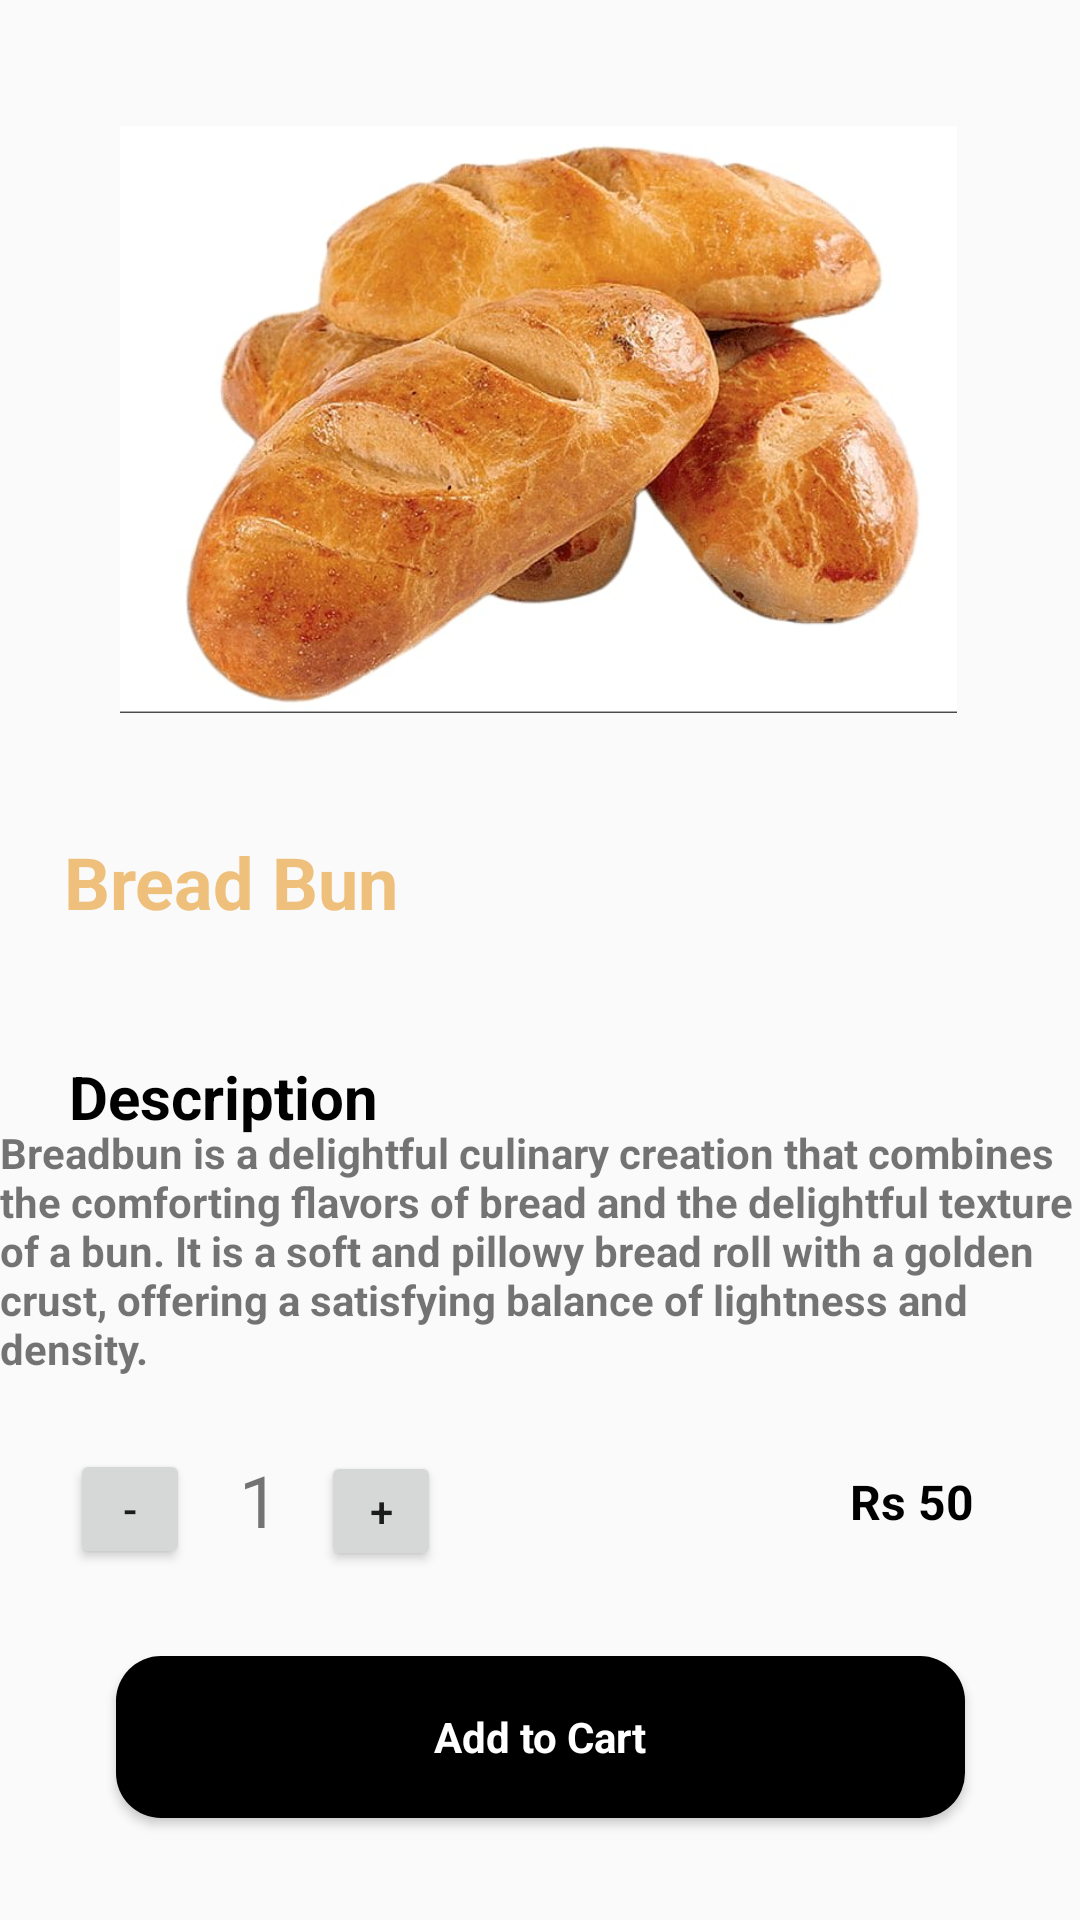

This screen was rendered from an Android layout file. Write that file and the resources it references.
<!-- AndroidManifest.xml: application theme Theme.AppCompat.Light -->
<!-- res/layout/activity_breadbun.xml -->
<?xml version="1.0" encoding="utf-8"?>
<androidx.constraintlayout.widget.ConstraintLayout xmlns:android="http://schemas.android.com/apk/res/android"
    xmlns:app="http://schemas.android.com/apk/res-auto"
    xmlns:tools="http://schemas.android.com/tools"
    android:layout_width="match_parent"
    android:layout_height="match_parent"
    tools:context=".BakeryItems.Breadbun_Des">

    <ImageView
        android:id="@+id/imageBreadbun"
        android:layout_width="279dp"
        android:layout_height="251dp"
        app:layout_constraintBottom_toBottomOf="parent"
        app:layout_constraintEnd_toEndOf="parent"
        app:layout_constraintHorizontal_bias="0.495"
        app:layout_constraintStart_toStartOf="parent"
        app:layout_constraintTop_toTopOf="parent"
        app:layout_constraintVertical_bias="0.037"
        app:srcCompat="@drawable/breadbun" />

    <ImageView
        android:id="@+id/BackButton"
        android:layout_width="wrap_content"
        android:layout_height="wrap_content"
        app:layout_constraintBottom_toBottomOf="parent"
        app:layout_constraintEnd_toEndOf="parent"
        app:layout_constraintHorizontal_bias="0.041"
        app:layout_constraintStart_toStartOf="parent"
        app:layout_constraintTop_toTopOf="parent"
        app:layout_constraintVertical_bias="0.022"
        app:srcCompat="@drawable/baseline_arrow_back_24" />

    <TextView
        android:id="@+id/ItemBreadBun"
        android:layout_width="wrap_content"
        android:layout_height="wrap_content"
        android:text="Bread Bun"
        android:textColor="@color/Bread"
        android:textSize="24dp"
        android:textStyle="bold"
        android:textAlignment="center"
        app:layout_constraintBottom_toBottomOf="parent"
        app:layout_constraintEnd_toEndOf="parent"
        app:layout_constraintHorizontal_bias="0.086"
        app:layout_constraintStart_toStartOf="parent"
        app:layout_constraintTop_toTopOf="parent"
        app:layout_constraintVertical_bias="0.457" />


    <TextView
        android:id="@+id/text"
        android:layout_width="wrap_content"
        android:layout_height="wrap_content"
        android:text="Description"
        android:textSize="20sp"
        android:textStyle="bold"
        android:textColor="@color/black"
        app:layout_constraintBottom_toBottomOf="parent"
        app:layout_constraintEnd_toEndOf="parent"
        app:layout_constraintHorizontal_bias="0.09"
        app:layout_constraintStart_toStartOf="parent"
        app:layout_constraintTop_toTopOf="parent"
        app:layout_constraintVertical_bias="0.574" />

    <TextView
        android:id="@+id/textDescription"
        android:layout_width="360dp"
        android:layout_height="111dp"
        android:textStyle="bold"
        android:text="Breadbun is a delightful culinary creation that combines the comforting flavors of bread and the delightful texture of a bun. It is a soft and pillowy bread roll with a golden crust, offering a satisfying balance of lightness and density."
        app:layout_constraintBottom_toBottomOf="parent"
        app:layout_constraintEnd_toEndOf="parent"
        app:layout_constraintHorizontal_bias="0.607"
        app:layout_constraintStart_toStartOf="parent"
        app:layout_constraintTop_toTopOf="parent"
        app:layout_constraintVertical_bias="0.708" />

    <Button
        android:id="@+id/buttonMinus"
        android:layout_width="40dp"
        android:layout_height="40dp"
        android:onClick="decrement"
        android:text="-"
        app:layout_constraintBottom_toBottomOf="parent"
        app:layout_constraintEnd_toEndOf="parent"
        app:layout_constraintHorizontal_bias="0.073"
        app:layout_constraintStart_toStartOf="parent"
        app:layout_constraintTop_toTopOf="parent"
        app:layout_constraintVertical_bias="0.805"
        />

    <TextView
        android:id="@+id/quantityNumber"
        android:layout_width="40dp"
        android:layout_height="40dp"
        android:text="1"
        android:textSize="24dp"
        android:textAlignment="center"
        app:layout_constraintBottom_toBottomOf="parent"
        app:layout_constraintEnd_toEndOf="parent"
        app:layout_constraintHorizontal_bias="0.207"
        app:layout_constraintStart_toStartOf="parent"
        app:layout_constraintTop_toTopOf="parent"
        app:layout_constraintVertical_bias="0.806" />

    <Button
        android:id="@+id/buttonPlus"
        android:layout_width="40dp"
        android:layout_height="40dp"
        android:onClick="increment"
        android:text="+"
        app:layout_constraintBottom_toBottomOf="parent"
        app:layout_constraintEnd_toEndOf="parent"
        app:layout_constraintHorizontal_bias="0.334"
        app:layout_constraintStart_toStartOf="parent"
        app:layout_constraintTop_toTopOf="parent"
        app:layout_constraintVertical_bias="0.806" />

    <TextView
        android:id="@+id/BreadBunPrice"
        android:layout_width="wrap_content"
        android:layout_height="wrap_content"
        android:text="Rs 50"
        android:textStyle="bold"
        android:textColor="@color/black"
        android:textSize="16dp"
        app:layout_constraintBottom_toBottomOf="parent"
        app:layout_constraintEnd_toEndOf="parent"
        app:layout_constraintHorizontal_bias="0.889"
        app:layout_constraintStart_toStartOf="parent"
        app:layout_constraintTop_toTopOf="parent"
        app:layout_constraintVertical_bias="0.792" />

    <Button
        android:id="@+id/CartButton"
        style="@android:style/Widget.Button"
        android:layout_width="283dp"
        android:layout_height="54dp"
        android:layout_alignParentBottom="true"
        android:background="@drawable/background_btn_3"
        android:drawableLeft="@drawable/baseline_shopping_cart_checkout_24"
        android:padding="10dp"
        android:text="Add to Cart"
        android:textColor="@color/white"
        android:textStyle="bold"
        app:layout_constraintBottom_toBottomOf="parent"
        app:layout_constraintEnd_toEndOf="parent"
        app:layout_constraintStart_toStartOf="parent"
        app:layout_constraintTop_toTopOf="parent"
        app:layout_constraintVertical_bias="0.942"
        tools:ignore="MissingConstraints" />



</androidx.constraintlayout.widget.ConstraintLayout>
<!-- resources referenced by this layout -->
<resources>
  <color name="Bread">#eec07b</color>
  <color name="black">#FF000000</color>
  <color name="white">#FFFFFFFF</color>
  <!-- drawable background_btn_3 (drawable) -->
  <?xml version="1.0" encoding="utf-8"?>
  <selector xmlns:android="http://schemas.android.com/apk/res/android">
      <item>
          <shape android:shape="rectangle">
              <corners android:radius="15dp"/>
              <solid android:color="#000"/>
          </shape>
      </item>
  </selector>
  <!-- drawable breadbun: jpg bitmap (drawable, 54712 bytes) -->
</resources>
